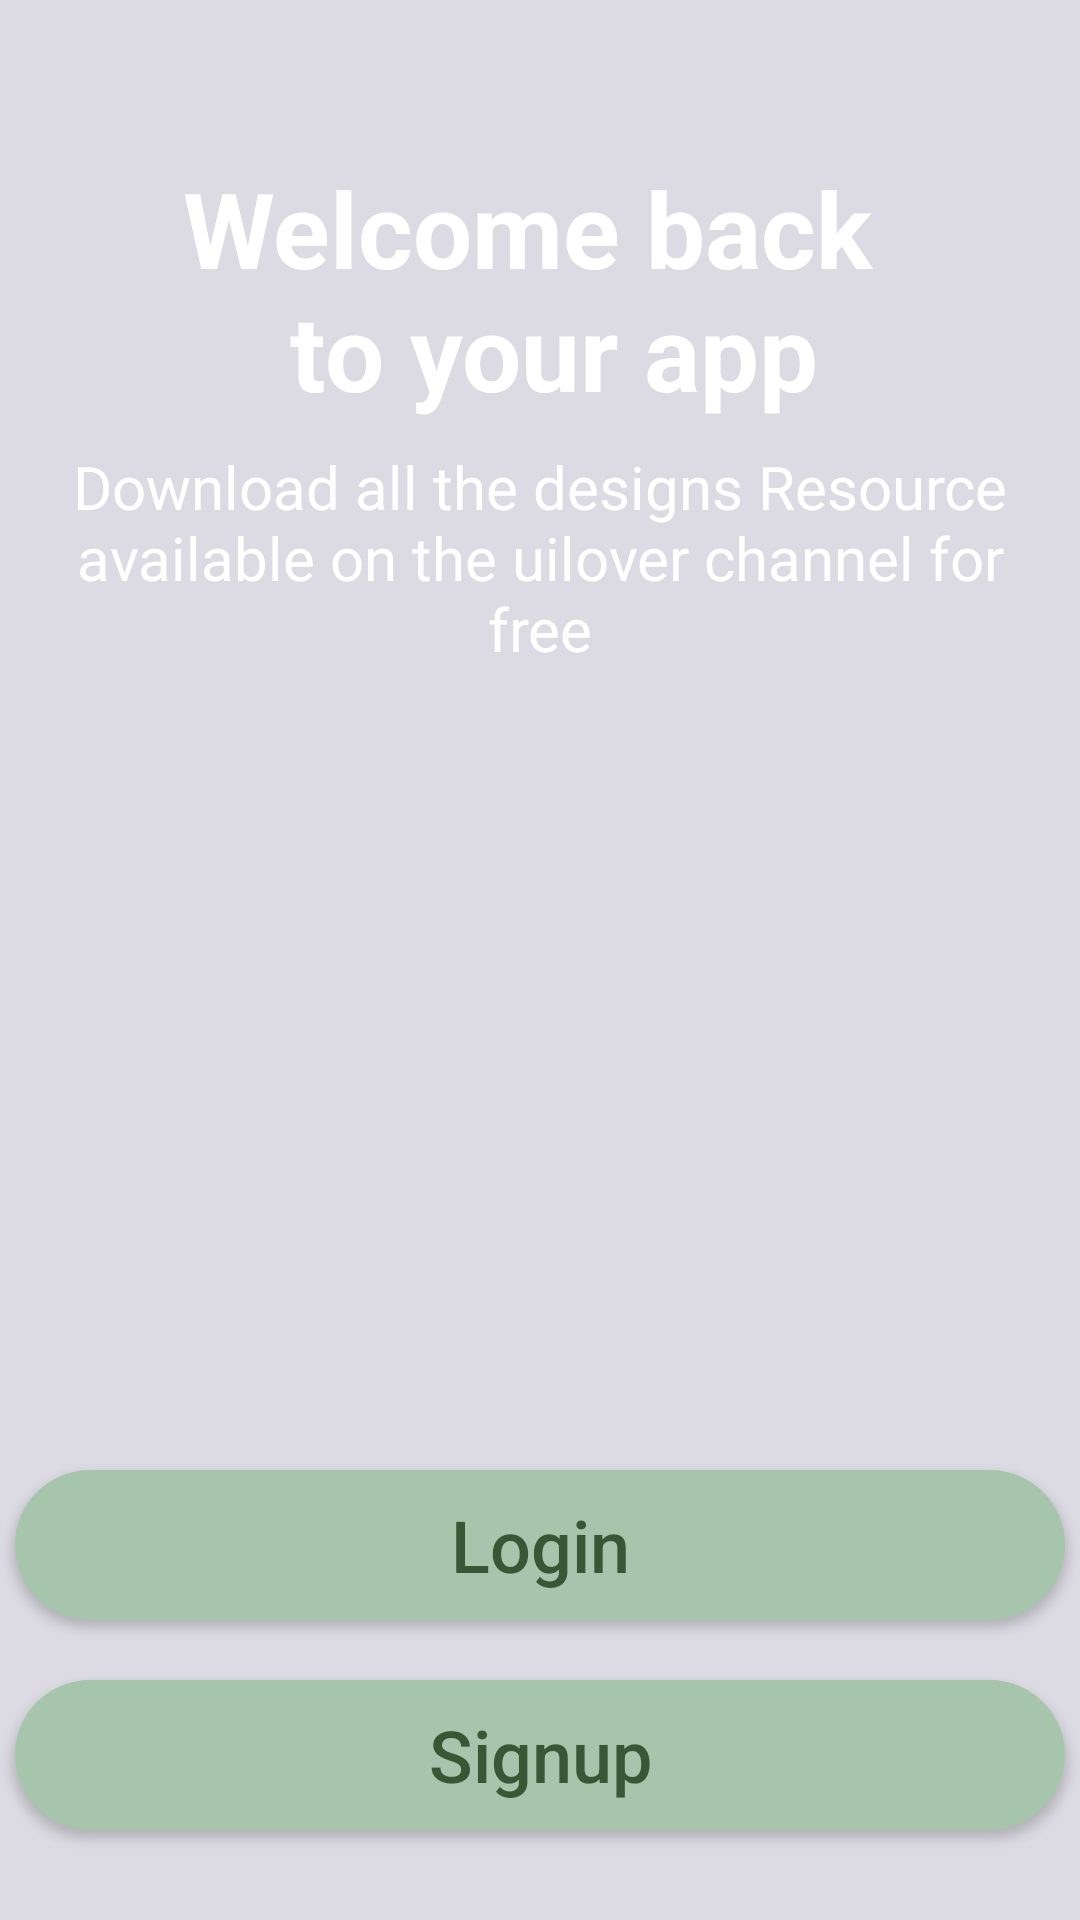

Layout XML and referenced resources for this Android screen:
<!-- AndroidManifest.xml: application theme Theme.Reglog -->
<!-- res/layout/activity_main.xml -->
<?xml version="1.0" encoding="utf-8"?>
<androidx.constraintlayout.widget.ConstraintLayout
    xmlns:android="http://schemas.android.com/apk/res/android"
    xmlns:tools="http://schemas.android.com/tools"
    xmlns:app="http://schemas.android.com/apk/res-auto"
    android:layout_width="match_parent"
    android:layout_height="match_parent"
    android:background="@color/c3c3"
    tools:context="com.example.regavt.MainActivity">

    <ImageView
        android:id="@+id/imageView"
        android:layout_width="@dimen/_404"
        android:layout_height="@dimen/_639"
        android:layout_marginBottom="@dimen/_270"
        android:src="@drawable/background_intro"
        app:layout_constraintBottom_toBottomOf="parent"
        app:layout_constraintEnd_toEndOf="parent"
        app:layout_constraintStart_toStartOf="parent"
        app:layout_constraintTop_toTopOf="parent" />

    <ImageView
        android:id="@+id/imageViewWL"
        android:layout_width="@dimen/_400"
        android:layout_height="@dimen/_600"
        android:layout_marginBottom="@dimen/_180"
        android:background="@drawable/white_line"
        app:layout_constraintBottom_toBottomOf="parent"
        app:layout_constraintEnd_toEndOf="parent"
        app:layout_constraintStart_toStartOf="parent"
        app:layout_constraintTop_toTopOf="@+id/imageView"
        app:layout_constraintVertical_bias="0.607" />
    <TextView
        android:id="@+id/textView"
        android:layout_width="@dimen/_337"
        android:layout_height="@dimen/_133"
        android:layout_marginTop="@dimen/_30"
        android:gravity="center"
        android:text="@string/welcome"
        android:textColor="@color/white"
        android:textSize="@dimen/t35"
        android:textStyle="bold"
        app:layout_constraintEnd_toEndOf="parent"
        app:layout_constraintStart_toStartOf="parent"
        app:layout_constraintTop_toTopOf="parent"
        />

    <TextView
        android:layout_width="@dimen/_340"
        android:layout_height="@dimen/_85"
        android:layout_marginTop="-20dp"
        android:gravity="center"
        android:text="@string/download"
        android:textColor="@color/white"
        android:textSize="@dimen/t20"
        app:layout_constraintEnd_toEndOf="parent"
        app:layout_constraintStart_toStartOf="parent"
        app:layout_constraintTop_toBottomOf="@+id/textView" />

    <ImageView
        android:id="@+id/imageView7"
        android:layout_width="@dimen/_394"
        android:layout_height="@dimen/_270"
        android:layout_marginTop="@dimen/_20"
        android:src="@drawable/women"
        app:layout_constraintBottom_toBottomOf="parent"
        app:layout_constraintEnd_toEndOf="parent"
        app:layout_constraintStart_toStartOf="parent"
        app:layout_constraintTop_toTopOf="parent"
        app:layout_constraintVertical_bias="0.581"
        tools:ignore="ContentDescription" />

    <androidx.appcompat.widget.AppCompatButton
        android:id="@+id/login"
        android:layout_width="@dimen/_350"
        android:layout_height="@dimen/_50"
        android:layout_marginBottom="@dimen/_100"
        android:background="@drawable/btn1"
        android:text="@string/login"
        android:textAllCaps="false"
        android:textColor="@color/btntxt"
        android:textSize="@dimen/t24"
        app:layout_constraintBottom_toBottomOf="parent"
        app:layout_constraintEnd_toEndOf="parent"
        app:layout_constraintStart_toStartOf="parent"
        app:layout_constraintTop_toBottomOf="@+id/imageView7"
        app:layout_constraintVertical_bias="1.0"
        />

    <androidx.appcompat.widget.AppCompatButton
        android:id="@+id/signup"
        android:layout_width="@dimen/_350"
        android:layout_height="@dimen/_50"
        android:layout_marginBottom="@dimen/_30"
        android:background="@drawable/btn1"
        android:text="@string/signup"
        android:textAllCaps="false"
        android:textColor="@color/btntxt"
        android:textSize="@dimen/t24"
        app:layout_constraintBottom_toBottomOf="parent"
        app:layout_constraintEnd_toEndOf="parent"
        app:layout_constraintHorizontal_bias="0.508"
        app:layout_constraintStart_toStartOf="parent"
        app:layout_constraintTop_toBottomOf="@+id/login"
        app:layout_constraintVertical_bias="1.0" />

</androidx.constraintlayout.widget.ConstraintLayout>
<!-- resources referenced by this layout -->
<resources>
  <color name="btntxt">#375735</color>
  <color name="c3c3">#DCDAE2</color>
  <color name="white">#FFFFFFFF</color>
  <dimen name="_100">100dp</dimen>
  <dimen name="_133">133dp</dimen>
  <dimen name="_180">180dp</dimen>
  <dimen name="_20">20dp</dimen>
  <dimen name="_270">270dp</dimen>
  <dimen name="_30">30dp</dimen>
  <dimen name="_337">337dp</dimen>
  <dimen name="_340">340dp</dimen>
  <dimen name="_350">350dp</dimen>
  <dimen name="_394">394dp</dimen>
  <dimen name="_400">400dp</dimen>
  <dimen name="_404">404dp</dimen>
  <dimen name="_50">50dp</dimen>
  <dimen name="_600">600dp</dimen>
  <dimen name="_639">639dp</dimen>
  <dimen name="_85">85dp</dimen>
  <dimen name="t20">20sp</dimen>
  <dimen name="t24">24sp</dimen>
  <dimen name="t35">35sp</dimen>
  <!-- drawable btn1 (drawable) -->
  <?xml version="1.0" encoding="utf-8"?>
  <selector xmlns:android="http://schemas.android.com/apk/res/android">
      <item>
          <shape android:shape="rectangle" >
              <solid android:color="@color/_91ec"/>
              <corners android:radius="@dimen/_30"/>
          </shape>
      </item>
  </selector>
  <string name="download">Download all the designs Resource available on the uilover channel for free</string>
  <string name="login">Login</string>
  <string name="signup">Signup</string>
  <string name="welcome">Welcome back \n to your app</string>
  <style name="Theme.Reglog" parent="Theme.MaterialComponents.DayNight.DarkActionBar">
          
          <item name="colorPrimary">@color/purple_500</item>
          <item name="colorPrimaryVariant">@color/purple_700</item>
          <item name="colorOnPrimary">@color/white</item>
          
          <item name="colorSecondary">@color/teal_200</item>
          <item name="colorSecondaryVariant">@color/teal_700</item>
          <item name="colorOnSecondary">@color/black</item>
          
          <item name="android:statusBarColor">?attr/colorPrimaryVariant</item>
          
      </style>
  <color name="_91ec">#A7C5AC</color>
  <color name="purple_500">#FF6200EE</color>
  <color name="purple_700">#FF3700B3</color>
  <color name="teal_200">#FF03DAC5</color>
  <color name="teal_700">#FF018786</color>
  <color name="black">#FF000000</color>
</resources>
